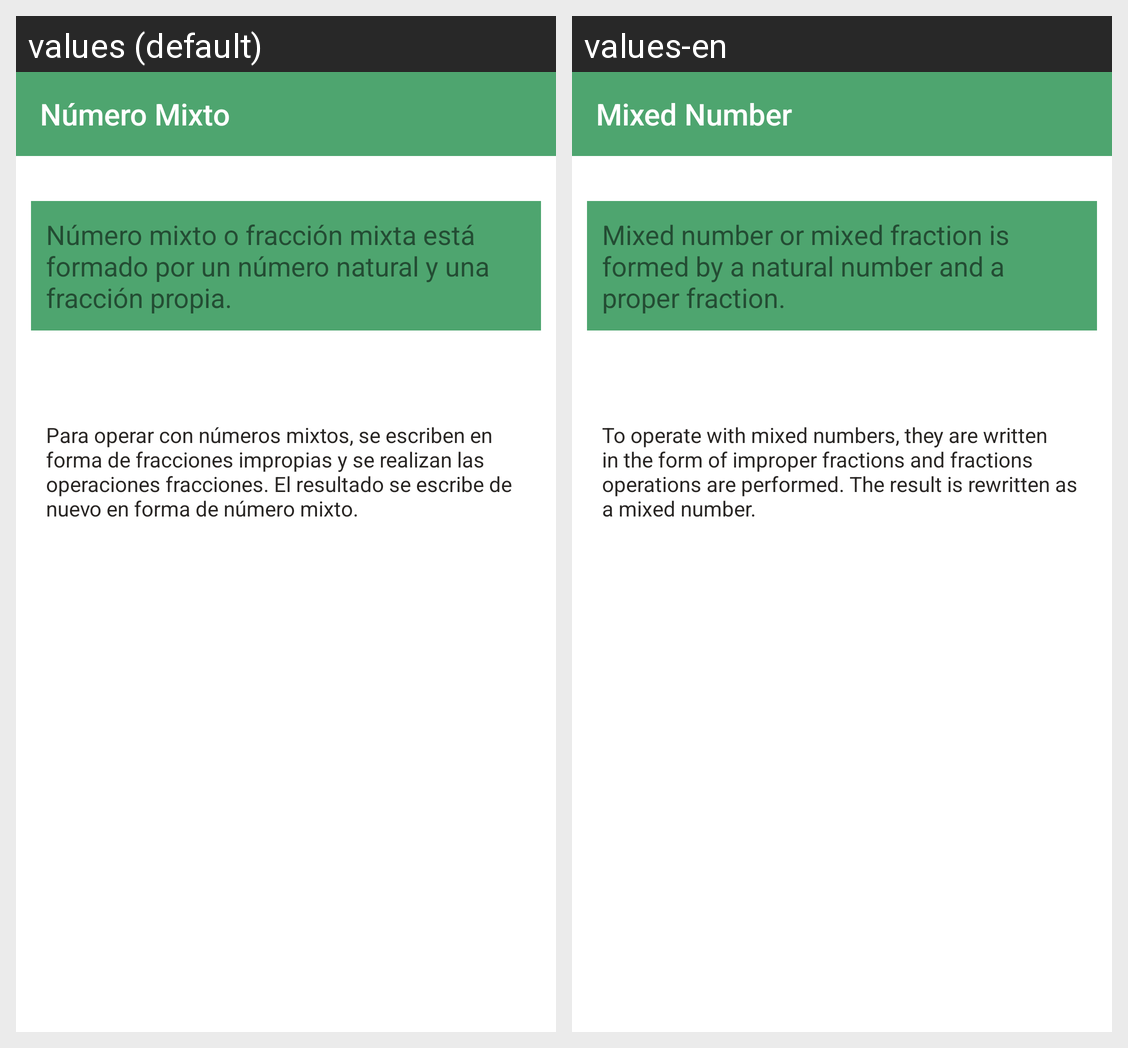

Locale-by-locale string values for the Android screen shown in this grid:
Android screen res/layout/activity_numeromixto_children.xml rendered under 2 locales, left to right: values (default), values-en. Device: Nexus 5 (rendered at 1080×1920; each locale shown at half size, 540×960, under a caption strip naming it); theme AppTheme.
Strings drawn on this screen, with the default value and each locale's value (text and hints the layout hard-codes, and strings that could not be matched under every locale, appear in the picture but are not listed):

num_mix
  values: Número Mixto
  values-en: Mixed Number

mix1
  values: Número mixto o fracción mixta está formado por un número natural y una fracción propia.
  values-en: Mixed number or mixed fraction is formed by a natural number and a proper fraction.

mix2
  values: Para operar con números mixtos, se escriben en forma de fracciones impropias y se realizan las operaciones fracciones. El resultado se escribe de nuevo en forma de número mixto.
  values-en: To operate with mixed numbers, they are written in the form of improper fractions and fractions operations are performed. The result is rewritten as a mixed number.
